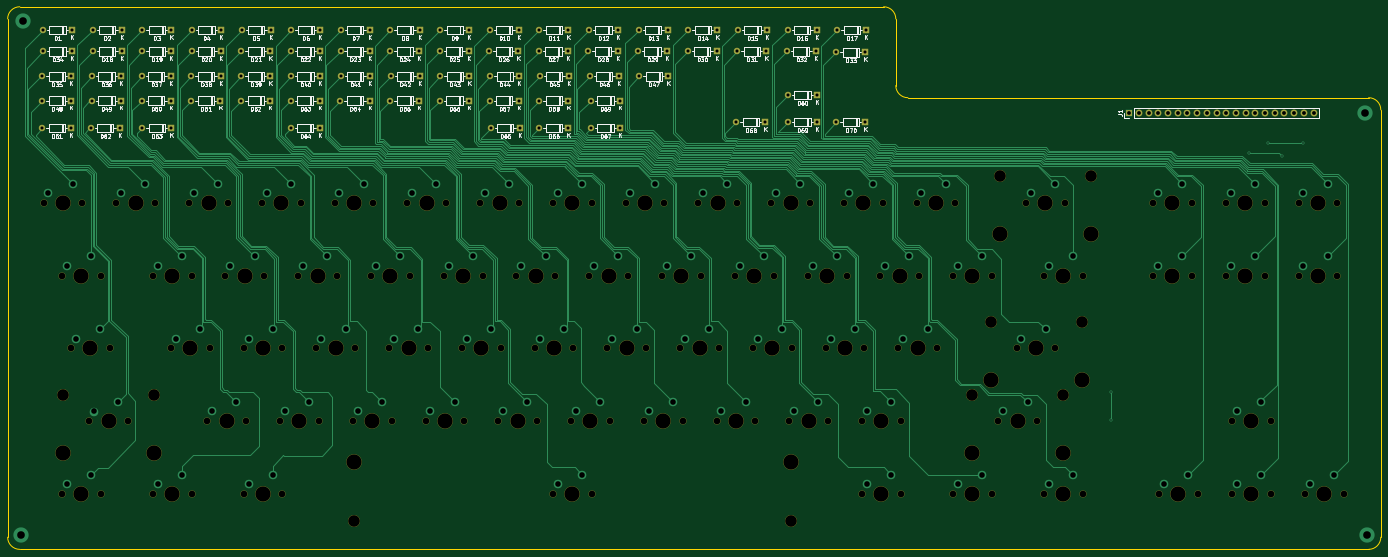
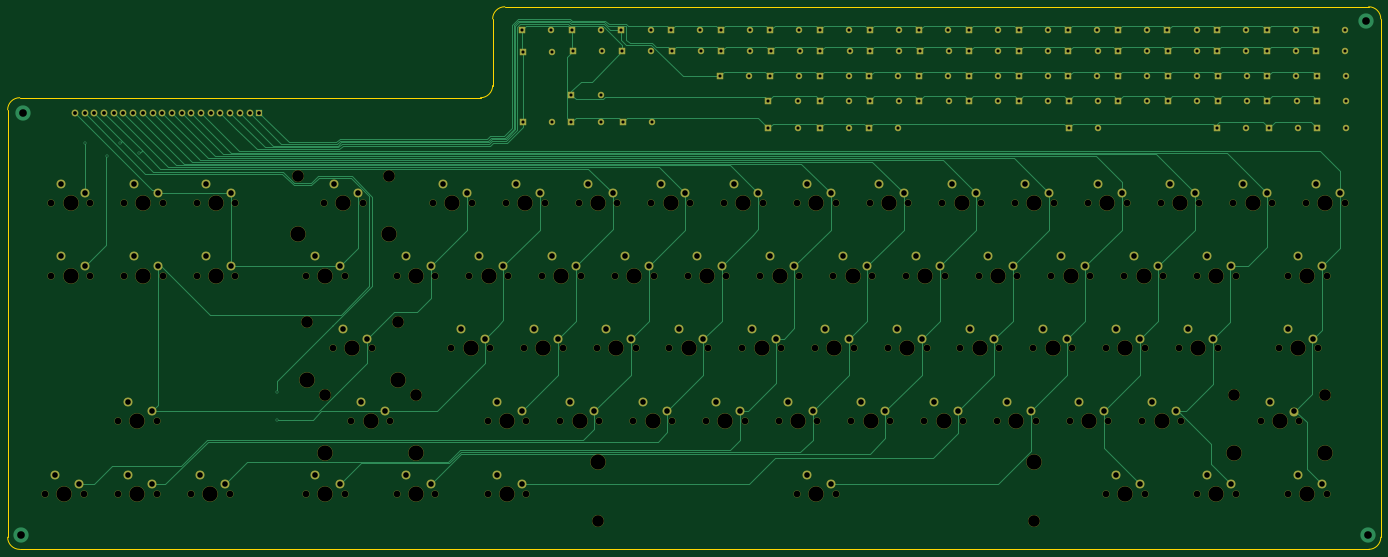
Circuit board: 8 layer files. Board 359.6 x 142.1 mm.
- bottom_copper: Protomatrix-B_Cu.gbl (47261 bytes)
- bottom_mask: Protomatrix-B_Mask.gbs (18854 bytes)
- bottom_silk: Protomatrix-B_SilkS.gbo (18857 bytes)
- outline: Protomatrix-Edge_Cuts.gm1 (1253 bytes)
- top_copper: Protomatrix-F_Cu.gtl (87936 bytes)
- top_mask: Protomatrix-F_Mask.gts (14576 bytes)
- top_silk: Protomatrix-F_SilkS.gto (126439 bytes)
- drill: Protomatrix.drl (8445 bytes)

=== bottom_copper: Protomatrix-B_Cu.gbl (47261 bytes, source omitted) ===
=== bottom_mask: Protomatrix-B_Mask.gbs (18854 bytes, source omitted) ===
=== bottom_silk: Protomatrix-B_SilkS.gbo (18857 bytes, source omitted) ===
=== outline: Protomatrix-Edge_Cuts.gm1 ===
%TF.GenerationSoftware,KiCad,Pcbnew,(5.1.6)-1*%
%TF.CreationDate,2020-11-26T21:32:01-06:00*%
%TF.ProjectId,Protomatrix,50726f74-6f6d-4617-9472-69782e6b6963,rev?*%
%TF.SameCoordinates,Original*%
%TF.FileFunction,Profile,NP*%
%FSLAX46Y46*%
G04 Gerber Fmt 4.6, Leading zero omitted, Abs format (unit mm)*
G04 Created by KiCad (PCBNEW (5.1.6)-1) date 2020-11-26 21:32:01*
%MOMM*%
%LPD*%
G01*
G04 APERTURE LIST*
%TA.AperFunction,Profile*%
%ADD10C,0.050000*%
%TD*%
G04 APERTURE END LIST*
D10*
X210137500Y-163735000D02*
X-143081250Y-163735000D01*
X213312500Y-48641250D02*
X213312500Y-160560000D01*
X89487500Y-45466250D02*
X210137500Y-45466250D01*
X86312500Y-24828750D02*
X86312500Y-42291250D01*
X-143081250Y-21653750D02*
X83137500Y-21653750D01*
X-146256250Y-160560000D02*
X-146256250Y-24828750D01*
X-146256250Y-24828750D02*
G75*
G02*
X-143081250Y-21653750I3175000J0D01*
G01*
X83137500Y-21653750D02*
G75*
G02*
X86312500Y-24828750I0J-3175000D01*
G01*
X89487500Y-45466250D02*
G75*
G02*
X86312500Y-42291250I0J3175000D01*
G01*
X-143081250Y-163735000D02*
G75*
G02*
X-146256250Y-160560000I0J3175000D01*
G01*
X213312500Y-160560000D02*
G75*
G02*
X210137500Y-163735000I-3175000J0D01*
G01*
X210137500Y-45466250D02*
G75*
G02*
X213312500Y-48641250I0J-3175000D01*
G01*
M02*

=== top_copper: Protomatrix-F_Cu.gtl (87936 bytes, source omitted) ===
=== top_mask: Protomatrix-F_Mask.gts (14576 bytes, source omitted) ===
=== top_silk: Protomatrix-F_SilkS.gto (126439 bytes, source omitted) ===
=== drill: Protomatrix.drl (8445 bytes, source omitted) ===
